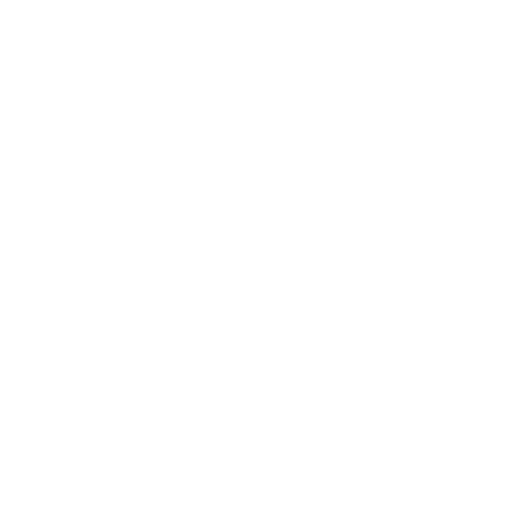
t = 0.00 s
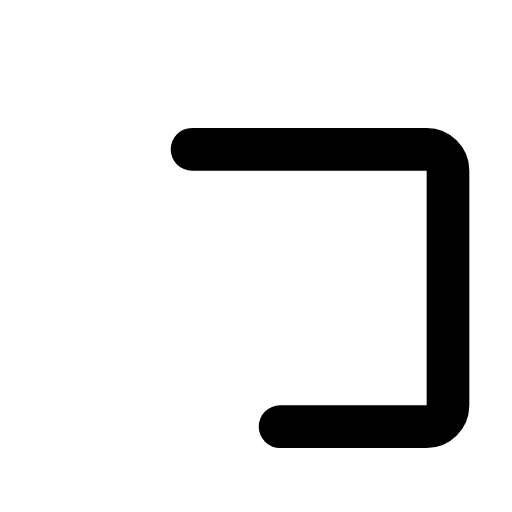
t = 0.30 s
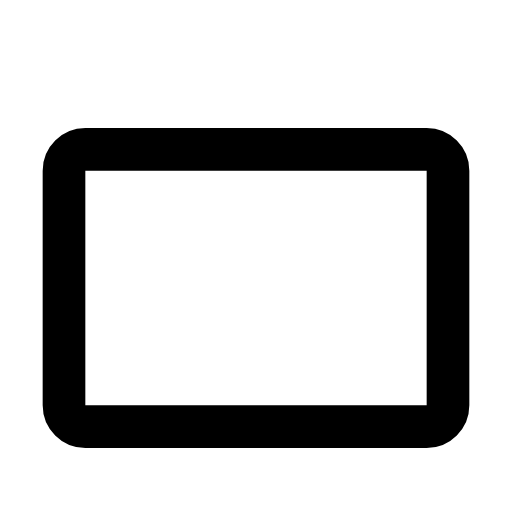
t = 0.60 s
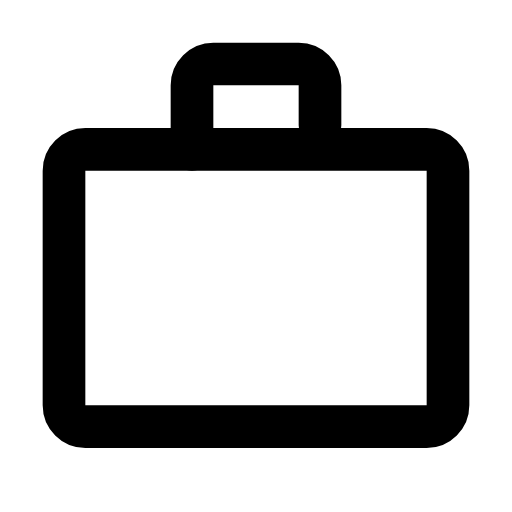
t = 0.83 s
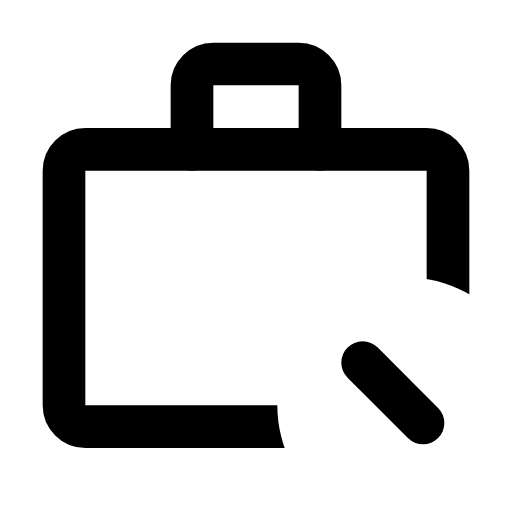
t = 1.10 s
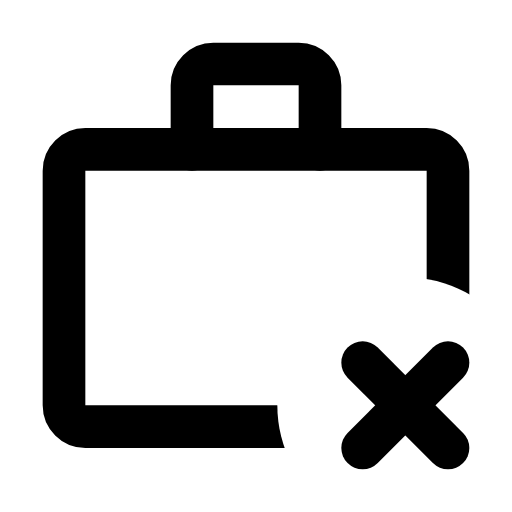
t = 1.40 s

The animated SVG that drew these frames (rendered in a browser with its animation timeline set to each time). Animation: 5 SMIL elements (animate=4,set=1); one cycle of 1.40 s.

<svg viewBox="0 0 24 24" xmlns="http://www.w3.org/2000/svg"><defs><mask id="SVGvEyqs5Lt"><g fill="none" stroke="#fff" stroke-linecap="round" stroke-linejoin="round" stroke-width="2"><path d="M9 7h11c0.55 0 1 0.45 1 1v11c0 0.55 -0.45 1 -1 1h-16c-0.55 0 -1 -0.45 -1 -1v-11c0 -0.55 0.45 -1 1 -1Z" stroke-dasharray="64"><animate attributeName="stroke-dashoffset" dur="0.6s" fill="freeze" values="64;0"/></path><path d="M9 7v-3c0 -0.55 0.45 -1 1 -1h4c0.55 0 1 0.45 1 1v3" stroke-dasharray="16" stroke-dashoffset="16"><animate attributeName="stroke-dashoffset" begin="0.6s" dur="0.3s" fill="freeze" to="0"/></path></g><path d="M19 13c3.31 0 6 2.69 6 6c0 3.31 -2.69 6 -6 6c-3.31 0 -6 -2.69 -6 -6c0 -3.31 2.69 -6 6 -6Z" fill="#000" opacity="0"><set attributeName="opacity" to="1" begin="1s" fill="freeze"/></path></mask></defs><path d="M0 0h24v24H0z" fill="currentColor" mask="url(#SVGvEyqs5Lt)"/><g fill="none" stroke="currentColor" stroke-linecap="round" stroke-linejoin="round" stroke-width="2" stroke-dasharray="8"><path d="M17 17l4 4" stroke-dashoffset="8"><animate attributeName="stroke-dashoffset" begin="1s" dur="0.2s" fill="freeze" to="0"/></path><path d="M21 17l-4 4" stroke-dashoffset="8"><animate attributeName="stroke-dashoffset" begin="1.2s" dur="0.2s" fill="freeze" to="0"/></path></g></svg>
